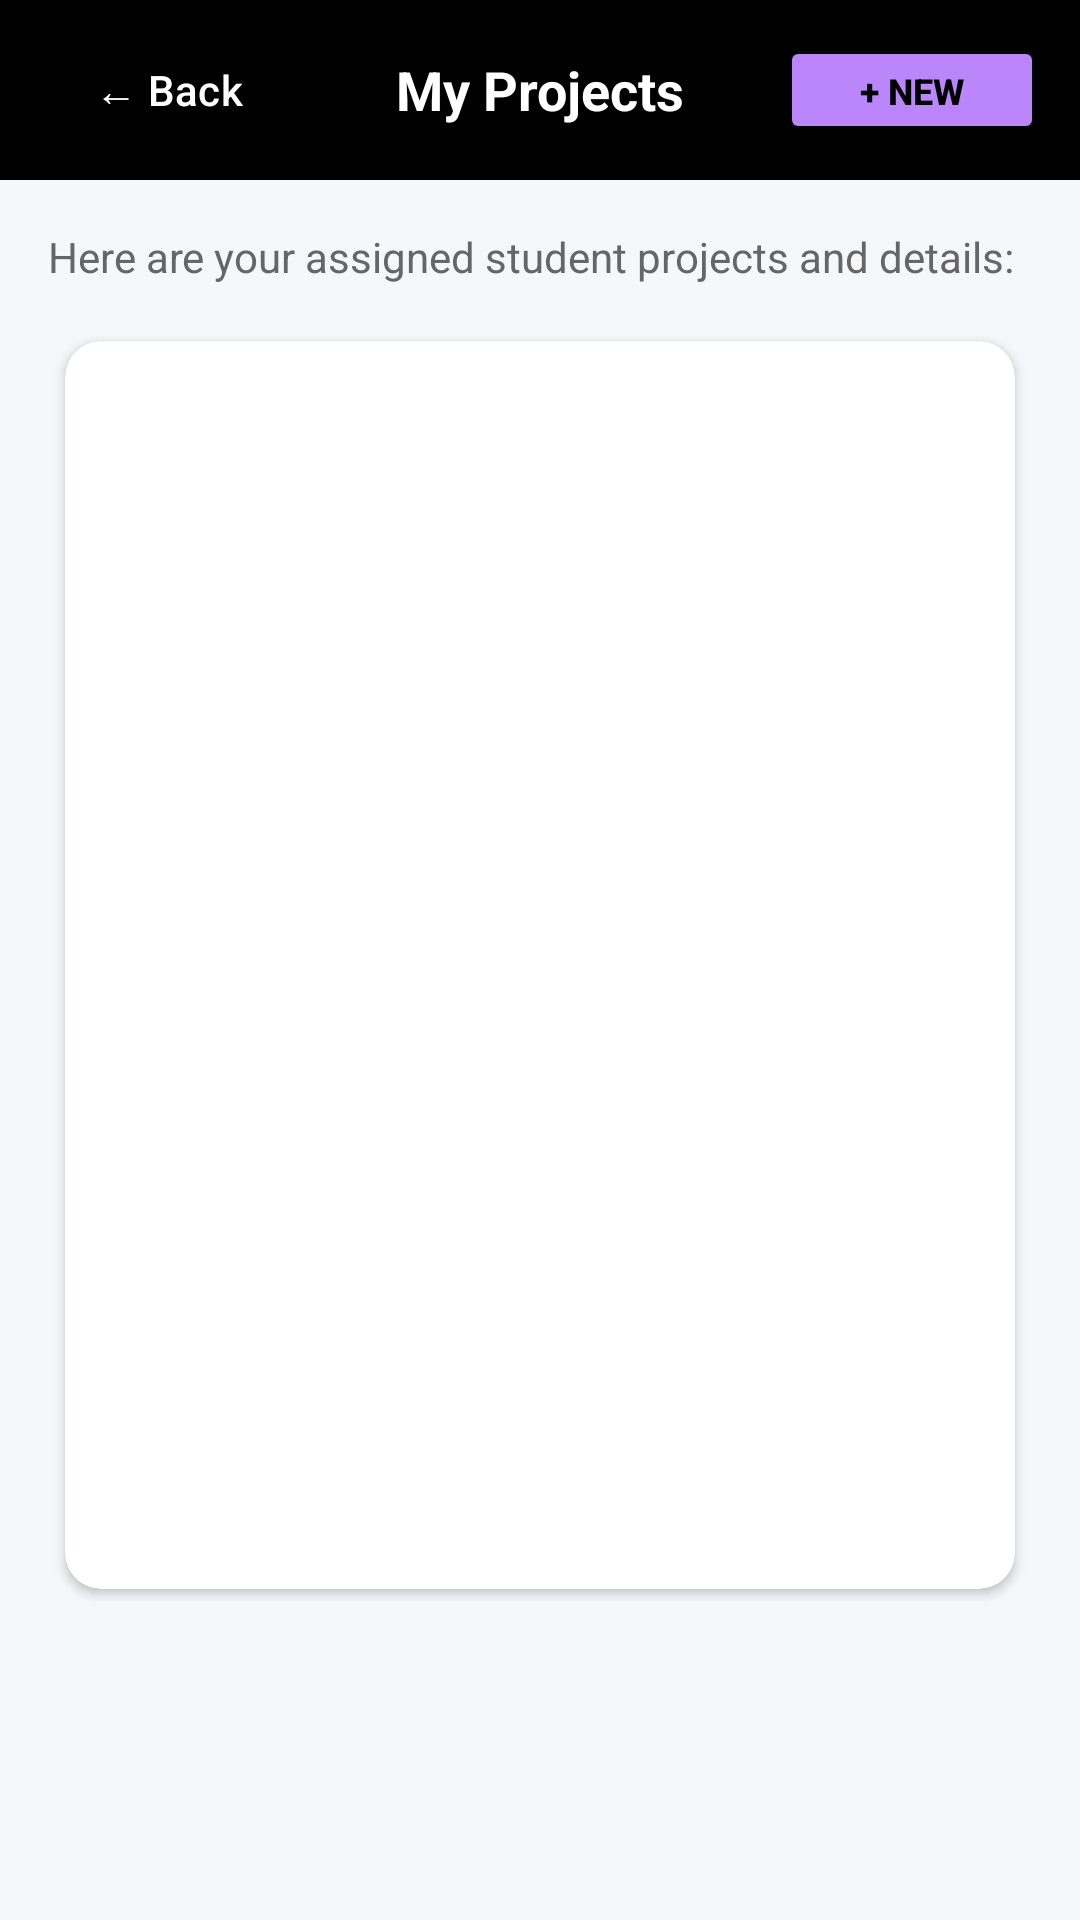

Reconstruct the res/layout file that produces this screen, plus the resources it refers to.
<!-- AndroidManifest.xml: application theme Theme.TeamBox_sk2 -->
<!-- res/layout/activity_project.xml -->
<?xml version="1.0" encoding="utf-8"?>
<androidx.constraintlayout.widget.ConstraintLayout
    xmlns:android="http://schemas.android.com/apk/res/android"
    xmlns:app="http://schemas.android.com/apk/res-auto"
    xmlns:tools="http://schemas.android.com/tools"
    android:id="@+id/main"
    android:layout_width="match_parent"
    android:layout_height="match_parent"
    android:background="#F5F7FA"
    tools:context=".ProjectActivity">

    
    <LinearLayout
        android:id="@+id/headerLayout"
        android:layout_width="0dp"
        android:layout_height="wrap_content"
        android:background="@color/black"
        android:gravity="center_vertical"
        android:orientation="horizontal"
        android:padding="12dp"
        app:layout_constraintEnd_toEndOf="parent"
        app:layout_constraintStart_toStartOf="parent"
        app:layout_constraintTop_toTopOf="parent">

        <Button
            android:id="@+id/btBack"
            style="?attr/borderlessButtonStyle"
            android:layout_width="wrap_content"
            android:layout_height="36dp"
            android:text="← Back"
            android:textColor="@color/white"
            android:textSize="14sp" />

        <TextView
            android:id="@+id/tvTitle"
            android:layout_width="0dp"
            android:layout_height="wrap_content"
            android:layout_weight="1"
            android:gravity="center"
            android:text="My Projects"
            android:textColor="@color/white"
            android:textSize="18sp"
            android:textStyle="bold" />

        <Button
            android:id="@+id/btNew"
            android:layout_width="wrap_content"
            android:layout_height="36dp"
            android:backgroundTint="@color/purple_200"
            android:text="+ New"
            android:textColor="@color/black"
            android:textSize="12sp"
            android:textStyle="bold" />
    </LinearLayout>

    
    <ScrollView
        android:layout_width="0dp"
        android:layout_height="0dp"
        android:fillViewport="true"
        app:layout_constraintBottom_toBottomOf="parent"
        app:layout_constraintEnd_toEndOf="parent"
        app:layout_constraintStart_toStartOf="parent"
        app:layout_constraintTop_toBottomOf="@id/headerLayout">

        <LinearLayout
            android:layout_width="match_parent"
            android:layout_height="wrap_content"
            android:orientation="vertical"
            android:padding="16dp">

            
            <TextView
                android:layout_width="match_parent"
                android:layout_height="wrap_content"
                android:layout_marginBottom="12dp"
                android:text="Here are your assigned student projects and details:"
                android:textColor="#666666"
                android:textSize="14sp" />

            
            <androidx.cardview.widget.CardView
                android:layout_width="match_parent"
                android:layout_height="wrap_content"
                app:cardBackgroundColor="@color/white"
                app:cardCornerRadius="12dp"
                app:cardElevation="2dp"
                app:cardUseCompatPadding="true">

                <LinearLayout
                    android:layout_width="match_parent"
                    android:layout_height="wrap_content"
                    android:orientation="vertical"
                    android:padding="8dp">

                    <ListView
                        android:id="@+id/lvProjects"
                        android:layout_width="match_parent"
                        android:layout_height="400dp"
                        android:divider="@android:color/darker_gray"
                        android:dividerHeight="0.5dp" />
                </LinearLayout>
            </androidx.cardview.widget.CardView>

        </LinearLayout>
    </ScrollView>

</androidx.constraintlayout.widget.ConstraintLayout>
<!-- resources referenced by this layout -->
<resources>
  <color name="black">#FF000000</color>
  <color name="purple_200">#FFBB86FC</color>
  <color name="white">#FFFFFFFF</color>
  <style name="Theme.TeamBox_sk2" parent="Base.Theme.TeamBox_sk2" />
  <style name="Base.Theme.TeamBox_sk2" parent="Theme.Material3.DayNight.NoActionBar">
          
          
      </style>
</resources>
